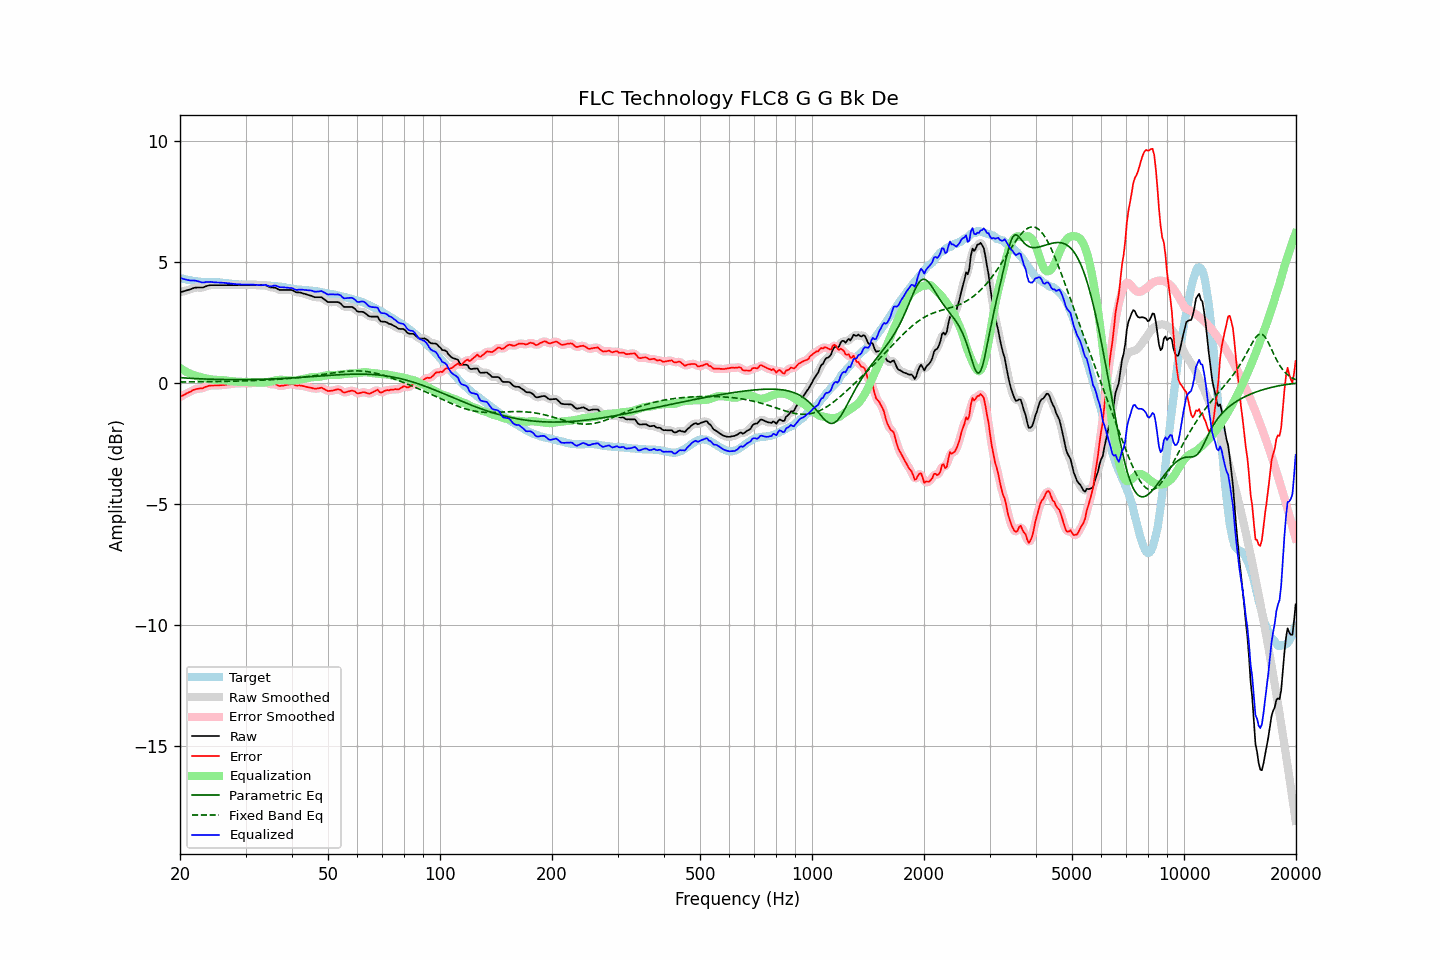

Values plotted in this chart, from the file beside it:
frequency, raw, error, smoothed, error_smoothed, equalization, parametric_eq, fixed_band_eq, equalized_raw, equalized_smoothed, target
20.00, 3.73, -0.59, 3.73, -0.59, 0.60, 0.21, 0.02, 4.33, 4.33, 4.32
20.20, 3.75, -0.56, 3.75, -0.56, 0.56, 0.20, 0.03, 4.31, 4.31, 4.31
20.40, 3.77, -0.52, 3.77, -0.52, 0.52, 0.20, 0.03, 4.29, 4.29, 4.29
20.61, 3.79, -0.49, 3.79, -0.49, 0.48, 0.19, 0.03, 4.27, 4.27, 4.28
20.81, 3.81, -0.45, 3.81, -0.45, 0.44, 0.19, 0.03, 4.25, 4.25, 4.26
21.02, 3.83, -0.42, 3.83, -0.42, 0.41, 0.18, 0.03, 4.24, 4.24, 4.25
21.23, 3.85, -0.39, 3.85, -0.39, 0.38, 0.18, 0.03, 4.23, 4.23, 4.24
21.44, 3.87, -0.36, 3.87, -0.35, 0.35, 0.18, 0.03, 4.22, 4.22, 4.23
21.66, 3.90, -0.31, 3.90, -0.32, 0.32, 0.17, 0.03, 4.22, 4.22, 4.21
21.87, 3.92, -0.29, 3.92, -0.29, 0.30, 0.17, 0.03, 4.22, 4.21, 4.21
22.09, 3.93, -0.27, 3.93, -0.27, 0.28, 0.16, 0.03, 4.21, 4.21, 4.19
22.31, 3.93, -0.26, 3.93, -0.25, 0.26, 0.16, 0.03, 4.19, 4.19, 4.18
22.54, 3.93, -0.25, 3.93, -0.25, 0.24, 0.16, 0.03, 4.17, 4.17, 4.17
22.76, 3.93, -0.23, 3.93, -0.24, 0.23, 0.16, 0.03, 4.15, 4.15, 4.16
22.99, 3.93, -0.23, 3.93, -0.22, 0.21, 0.15, 0.03, 4.14, 4.14, 4.16
23.22, 3.95, -0.20, 3.95, -0.20, 0.19, 0.15, 0.04, 4.14, 4.14, 4.15
23.45, 3.98, -0.17, 3.97, -0.18, 0.18, 0.15, 0.04, 4.15, 4.15, 4.15
23.69, 4.00, -0.15, 4.00, -0.15, 0.16, 0.14, 0.04, 4.16, 4.16, 4.15
23.92, 4.02, -0.13, 4.02, -0.13, 0.15, 0.14, 0.04, 4.16, 4.16, 4.15
24.16, 4.03, -0.12, 4.03, -0.12, 0.13, 0.14, 0.04, 4.16, 4.16, 4.15
24.40, 4.03, -0.12, 4.03, -0.12, 0.12, 0.14, 0.04, 4.15, 4.15, 4.15
24.65, 4.03, -0.12, 4.03, -0.12, 0.12, 0.14, 0.04, 4.15, 4.15, 4.15
24.89, 4.03, -0.12, 4.03, -0.12, 0.11, 0.13, 0.04, 4.14, 4.14, 4.15
25.14, 4.03, -0.12, 4.03, -0.12, 0.11, 0.13, 0.04, 4.14, 4.14, 4.15
25.39, 4.03, -0.12, 4.03, -0.12, 0.11, 0.13, 0.05, 4.14, 4.14, 4.15
25.65, 4.03, -0.11, 4.03, -0.11, 0.11, 0.13, 0.05, 4.14, 4.14, 4.14
25.91, 4.03, -0.11, 4.03, -0.10, 0.10, 0.13, 0.05, 4.13, 4.13, 4.13
26.16, 4.03, -0.10, 4.03, -0.10, 0.10, 0.13, 0.05, 4.13, 4.13, 4.12
26.43, 4.03, -0.09, 4.03, -0.09, 0.09, 0.13, 0.05, 4.12, 4.12, 4.12
26.69, 4.03, -0.08, 4.03, -0.08, 0.08, 0.13, 0.05, 4.11, 4.11, 4.11
26.96, 4.03, -0.07, 4.03, -0.08, 0.07, 0.12, 0.05, 4.10, 4.10, 4.10
27.23, 4.03, -0.07, 4.03, -0.07, 0.07, 0.12, 0.06, 4.09, 4.09, 4.10
27.50, 4.03, -0.06, 4.03, -0.06, 0.06, 0.12, 0.06, 4.09, 4.09, 4.09
27.77, 4.03, -0.05, 4.03, -0.05, 0.05, 0.12, 0.06, 4.08, 4.08, 4.08
28.05, 4.03, -0.04, 4.03, -0.04, 0.04, 0.12, 0.06, 4.07, 4.07, 4.07
28.33, 4.03, -0.04, 4.03, -0.03, 0.04, 0.12, 0.06, 4.07, 4.07, 4.06
28.62, 4.03, -0.04, 4.03, -0.03, 0.03, 0.12, 0.06, 4.06, 4.06, 4.06
28.90, 4.03, -0.02, 4.03, -0.03, 0.03, 0.12, 0.07, 4.06, 4.06, 4.05
29.19, 4.03, -0.03, 4.03, -0.03, 0.03, 0.12, 0.07, 4.06, 4.06, 4.06
29.48, 4.03, -0.03, 4.03, -0.03, 0.03, 0.12, 0.07, 4.06, 4.06, 4.06
29.78, 4.03, -0.03, 4.03, -0.03, 0.03, 0.12, 0.07, 4.06, 4.06, 4.06
30.08, 4.03, -0.03, 4.03, -0.03, 0.03, 0.12, 0.07, 4.06, 4.06, 4.06
30.38, 4.03, -0.03, 4.03, -0.03, 0.03, 0.13, 0.08, 4.05, 4.05, 4.05
30.68, 4.03, -0.02, 4.03, -0.02, 0.02, 0.13, 0.08, 4.05, 4.05, 4.05
30.99, 4.03, -0.02, 4.03, -0.02, 0.02, 0.13, 0.08, 4.05, 4.05, 4.05
31.30, 4.03, -0.02, 4.03, -0.02, 0.02, 0.13, 0.08, 4.05, 4.05, 4.05
31.61, 4.03, -0.02, 4.03, -0.02, 0.02, 0.13, 0.09, 4.04, 4.04, 4.05
31.93, 4.03, -0.02, 4.03, -0.01, 0.01, 0.13, 0.09, 4.04, 4.04, 4.04
32.24, 4.03, -0.00, 4.03, -0.01, 0.00, 0.13, 0.09, 4.03, 4.03, 4.03
32.57, 4.03, -0.00, 4.03, -0.00, -0.00, 0.13, 0.09, 4.03, 4.03, 4.03
32.89, 4.03, 0.00, 4.03, 0.00, -0.00, 0.14, 0.10, 4.02, 4.02, 4.03
33.22, 4.03, 0.00, 4.03, 0.00, -0.00, 0.14, 0.10, 4.03, 4.03, 4.03
33.55, 4.03, 0.01, 4.03, 0.01, 0.00, 0.14, 0.10, 4.03, 4.03, 4.02
33.89, 4.03, 0.02, 4.02, 0.01, 0.01, 0.14, 0.11, 4.04, 4.03, 4.01
34.23, 4.01, 0.00, 4.00, -0.01, 0.02, 0.14, 0.11, 4.02, 4.02, 4.01
34.57, 3.97, -0.04, 3.97, -0.03, 0.03, 0.15, 0.11, 3.99, 4.00, 4.01
34.92, 3.94, -0.06, 3.95, -0.06, 0.04, 0.15, 0.12, 3.98, 3.98, 4.00
35.27, 3.93, -0.07, 3.93, -0.07, 0.05, 0.15, 0.12, 3.98, 3.99, 4.00
35.62, 3.93, -0.07, 3.93, -0.06, 0.07, 0.15, 0.12, 4.00, 4.00, 4.00
35.97, 3.93, -0.05, 3.92, -0.07, 0.09, 0.16, 0.13, 4.02, 4.01, 3.98
... 635 more rows
